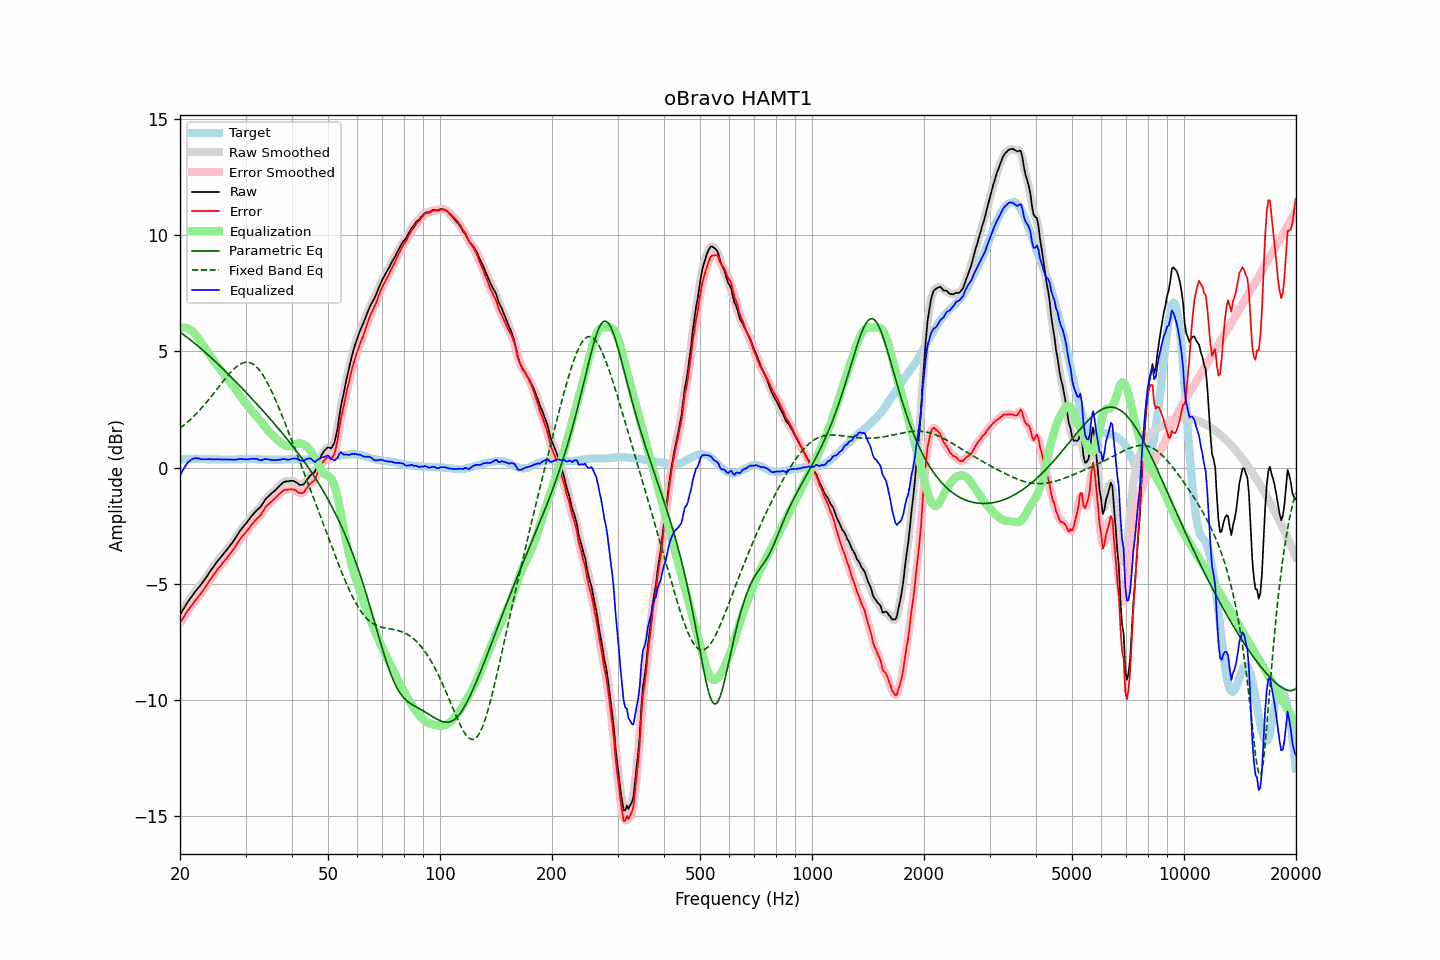

Source data for this figure (header and first rows):
frequency, raw, error, smoothed, error_smoothed, equalization, parametric_eq, fixed_band_eq, equalized_raw, equalized_smoothed, target
20.00, -6.32, -6.67, -6.33, -6.67, 5.99, 5.83, 1.70, -0.33, -0.34, 0.34
20.20, -6.21, -6.57, -6.21, -6.56, 6.01, 5.78, 1.75, -0.20, -0.20, 0.35
20.40, -6.09, -6.45, -6.09, -6.45, 6.02, 5.73, 1.81, -0.07, -0.07, 0.36
20.61, -5.98, -6.35, -5.98, -6.34, 6.02, 5.68, 1.86, 0.04, 0.04, 0.36
20.81, -5.86, -6.23, -5.86, -6.24, 6.01, 5.63, 1.92, 0.15, 0.14, 0.37
21.02, -5.75, -6.13, -5.76, -6.13, 5.99, 5.58, 1.98, 0.23, 0.23, 0.37
21.23, -5.66, -6.05, -5.66, -6.04, 5.95, 5.52, 2.05, 0.29, 0.29, 0.38
21.44, -5.56, -5.94, -5.56, -5.95, 5.91, 5.47, 2.11, 0.35, 0.34, 0.38
21.66, -5.47, -5.86, -5.47, -5.85, 5.85, 5.42, 2.18, 0.38, 0.38, 0.38
21.87, -5.37, -5.75, -5.37, -5.76, 5.78, 5.36, 2.24, 0.41, 0.40, 0.38
22.09, -5.28, -5.67, -5.28, -5.68, 5.69, 5.30, 2.31, 0.41, 0.41, 0.39
22.31, -5.20, -5.59, -5.20, -5.59, 5.60, 5.25, 2.39, 0.40, 0.41, 0.39
22.54, -5.11, -5.50, -5.12, -5.50, 5.51, 5.19, 2.46, 0.39, 0.39, 0.38
22.76, -5.03, -5.41, -5.03, -5.41, 5.40, 5.13, 2.54, 0.37, 0.37, 0.37
22.99, -4.94, -5.32, -4.94, -5.31, 5.31, 5.07, 2.61, 0.36, 0.37, 0.37
23.22, -4.84, -5.22, -4.84, -5.21, 5.21, 5.01, 2.69, 0.37, 0.36, 0.37
23.45, -4.74, -5.11, -4.74, -5.11, 5.11, 4.95, 2.77, 0.37, 0.37, 0.36
23.69, -4.64, -5.01, -4.64, -5.00, 5.01, 4.88, 2.86, 0.36, 0.37, 0.36
23.92, -4.53, -4.89, -4.53, -4.90, 4.90, 4.82, 2.94, 0.37, 0.37, 0.36
24.16, -4.43, -4.79, -4.43, -4.80, 4.80, 4.76, 3.03, 0.37, 0.37, 0.36
24.40, -4.34, -4.70, -4.34, -4.70, 4.70, 4.69, 3.11, 0.36, 0.37, 0.36
24.65, -4.24, -4.61, -4.24, -4.61, 4.60, 4.63, 3.20, 0.36, 0.36, 0.36
24.89, -4.14, -4.50, -4.14, -4.51, 4.51, 4.57, 3.29, 0.37, 0.36, 0.36
25.14, -4.05, -4.41, -4.05, -4.41, 4.41, 4.50, 3.38, 0.36, 0.36, 0.36
25.39, -3.96, -4.31, -3.96, -4.32, 4.32, 4.43, 3.47, 0.36, 0.36, 0.35
25.65, -3.88, -4.24, -3.88, -4.23, 4.24, 4.37, 3.56, 0.35, 0.36, 0.35
25.91, -3.79, -4.15, -3.79, -4.15, 4.15, 4.30, 3.65, 0.36, 0.36, 0.35
26.16, -3.71, -4.06, -3.71, -4.06, 4.06, 4.23, 3.73, 0.35, 0.35, 0.35
26.43, -3.62, -3.98, -3.62, -3.98, 3.98, 4.16, 3.82, 0.36, 0.35, 0.35
26.69, -3.54, -3.90, -3.54, -3.89, 3.89, 4.10, 3.90, 0.35, 0.35, 0.35
26.96, -3.45, -3.81, -3.45, -3.81, 3.81, 4.03, 3.99, 0.35, 0.35, 0.35
27.23, -3.36, -3.72, -3.36, -3.72, 3.72, 3.96, 4.06, 0.35, 0.35, 0.35
27.50, -3.27, -3.63, -3.27, -3.63, 3.62, 3.89, 4.14, 0.35, 0.35, 0.35
27.77, -3.18, -3.53, -3.18, -3.53, 3.52, 3.82, 4.21, 0.34, 0.34, 0.35
28.05, -3.08, -3.44, -3.08, -3.43, 3.42, 3.75, 4.28, 0.34, 0.34, 0.35
28.33, -2.97, -3.32, -2.97, -3.33, 3.32, 3.68, 4.34, 0.35, 0.35, 0.35
28.62, -2.86, -3.22, -2.86, -3.22, 3.23, 3.61, 4.39, 0.36, 0.37, 0.35
28.90, -2.75, -3.12, -2.75, -3.11, 3.13, 3.53, 4.44, 0.38, 0.38, 0.36
29.19, -2.65, -3.02, -2.66, -3.02, 3.03, 3.46, 4.47, 0.38, 0.38, 0.36
29.48, -2.57, -2.94, -2.57, -2.94, 2.94, 3.39, 4.50, 0.37, 0.37, 0.36
29.78, -2.48, -2.86, -2.48, -2.85, 2.85, 3.32, 4.52, 0.37, 0.37, 0.37
30.08, -2.40, -2.78, -2.40, -2.77, 2.76, 3.25, 4.53, 0.36, 0.36, 0.37
30.38, -2.31, -2.69, -2.31, -2.69, 2.67, 3.17, 4.54, 0.36, 0.36, 0.37
30.68, -2.22, -2.60, -2.22, -2.59, 2.59, 3.10, 4.52, 0.37, 0.37, 0.37
30.99, -2.12, -2.50, -2.13, -2.50, 2.51, 3.02, 4.50, 0.39, 0.38, 0.37
31.30, -2.04, -2.42, -2.04, -2.42, 2.43, 2.95, 4.47, 0.39, 0.39, 0.37
31.61, -1.96, -2.34, -1.96, -2.33, 2.35, 2.88, 4.43, 0.39, 0.39, 0.37
31.93, -1.88, -2.26, -1.88, -2.26, 2.27, 2.80, 4.37, 0.38, 0.38, 0.37
32.24, -1.81, -2.17, -1.82, -2.19, 2.18, 2.72, 4.31, 0.37, 0.37, 0.36
32.57, -1.75, -2.12, -1.75, -2.12, 2.10, 2.65, 4.23, 0.34, 0.34, 0.36
32.89, -1.69, -2.05, -1.68, -2.04, 2.01, 2.57, 4.14, 0.32, 0.33, 0.36
33.22, -1.59, -1.95, -1.59, -1.94, 1.92, 2.50, 4.05, 0.33, 0.34, 0.35
33.55, -1.48, -1.83, -1.48, -1.83, 1.84, 2.42, 3.94, 0.36, 0.35, 0.35
33.89, -1.37, -1.72, -1.38, -1.73, 1.75, 2.34, 3.82, 0.38, 0.37, 0.34
34.23, -1.29, -1.64, -1.30, -1.64, 1.67, 2.26, 3.70, 0.38, 0.37, 0.34
34.57, -1.23, -1.58, -1.22, -1.57, 1.59, 2.18, 3.57, 0.36, 0.36, 0.34
34.92, -1.16, -1.51, -1.16, -1.51, 1.51, 2.11, 3.43, 0.35, 0.35, 0.34
35.27, -1.10, -1.45, -1.10, -1.45, 1.44, 2.03, 3.29, 0.34, 0.34, 0.34
35.62, -1.04, -1.39, -1.04, -1.39, 1.37, 1.95, 3.14, 0.33, 0.33, 0.34
35.97, -0.98, -1.32, -0.98, -1.32, 1.31, 1.87, 2.98, 0.33, 0.33, 0.34
... 635 more rows
